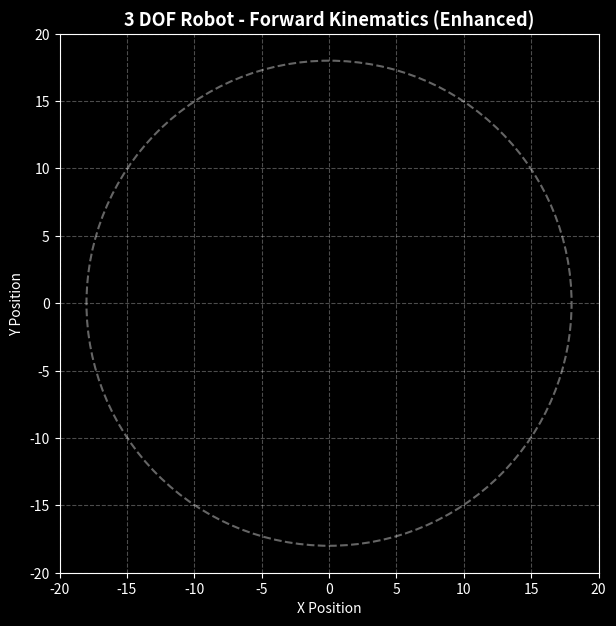

Source code (Python):
import numpy as np
import matplotlib.pyplot as plt
from matplotlib.animation import FuncAnimation

def run_forward():

    # =========================
    # PARAMETER ROBOT (3 DOF)
    # =========================
    L1, L2, L3 = 8, 6, 4

    t = np.linspace(0, 40, 1200)

    # trajectory sudut (TETAP)
    theta1 = 0.8*np.sin(0.3*t)
    theta2 = 0.6*np.cos(0.5*t)
    theta3 = 0.4*np.sin(0.7*t)
    

    # =========================
    # SETUP VISUAL (IMPROVED)
    # =========================
    plt.style.use('dark_background')

    fig, ax = plt.subplots(figsize=(7,7))

    ax.set_xlim(-20,20)
    ax.set_ylim(-20,20)
    ax.set_aspect('equal')

    # grid halus
    ax.grid(True, linestyle='--', alpha=0.3)

    # workspace
    circle = plt.Circle((0,0), L1+L2+L3,
                        fill=False,
                        linestyle="--",
                        linewidth=1.5,
                        alpha=0.4)
    ax.add_patch(circle)

    # robot (dipisah biar beda warna)
    line1, = ax.plot([], [], 'o-', lw=5)
    line2, = ax.plot([], [], 'o-', lw=5)
    line3, = ax.plot([], [], 'o-', lw=5)

    traj, = ax.plot([], [], lw=2)

    text = ax.text(0, -18, '',
                   ha='center',
                   fontsize=10,
                   bbox=dict(facecolor='black',
                             alpha=0.6,
                             edgecolor='white'))

    x_hist, y_hist = [], []

    # =========================
    # UPDATE ANIMATION
    # =========================
    def update(i):

        t1 = theta1[i]
        t2 = theta2[i]
        t3 = theta3[i]

        # =========================
        # FORWARD KINEMATICS
        # =========================
        x1 = L1*np.cos(t1)
        y1 = L1*np.sin(t1)

        x2 = x1 + L2*np.cos(t1+t2)
        y2 = y1 + L2*np.sin(t1+t2)

        x3 = x2 + L3*np.cos(t1+t2+t3)
        y3 = y2 + L3*np.sin(t1+t2+t3)

        # =========================
        # DRAW ROBOT
        # =========================
        line1.set_data([0,x1],[0,y1])
        line1.set_color('cyan')

        line2.set_data([x1,x2],[y1,y2])
        line2.set_color('yellow')

        line3.set_data([x2,x3],[y2,y3])
        line3.set_color('magenta')

        # trajectory end-effector
        x_hist.append(x3)
        y_hist.append(y3)
        traj.set_data(x_hist, y_hist)
        traj.set_color('orange')

        # info text
        text.set_text(
            f"Forward Kinematics\n"
            f"X = {x3:.2f}, Y = {y3:.2f}"
        )

        return line1, line2, line3, traj, text

    # =========================
    # ANIMATION
    # =========================
    anim = FuncAnimation(
        fig,
        update,
        frames=len(t),
        interval=30
    )

    plt.title("3 DOF Robot - Forward Kinematics (Enhanced)",
              fontsize=13, weight='bold')

    plt.xlabel("X Position")
    plt.ylabel("Y Position")

    plt.show()


# RUN
run_forward()
